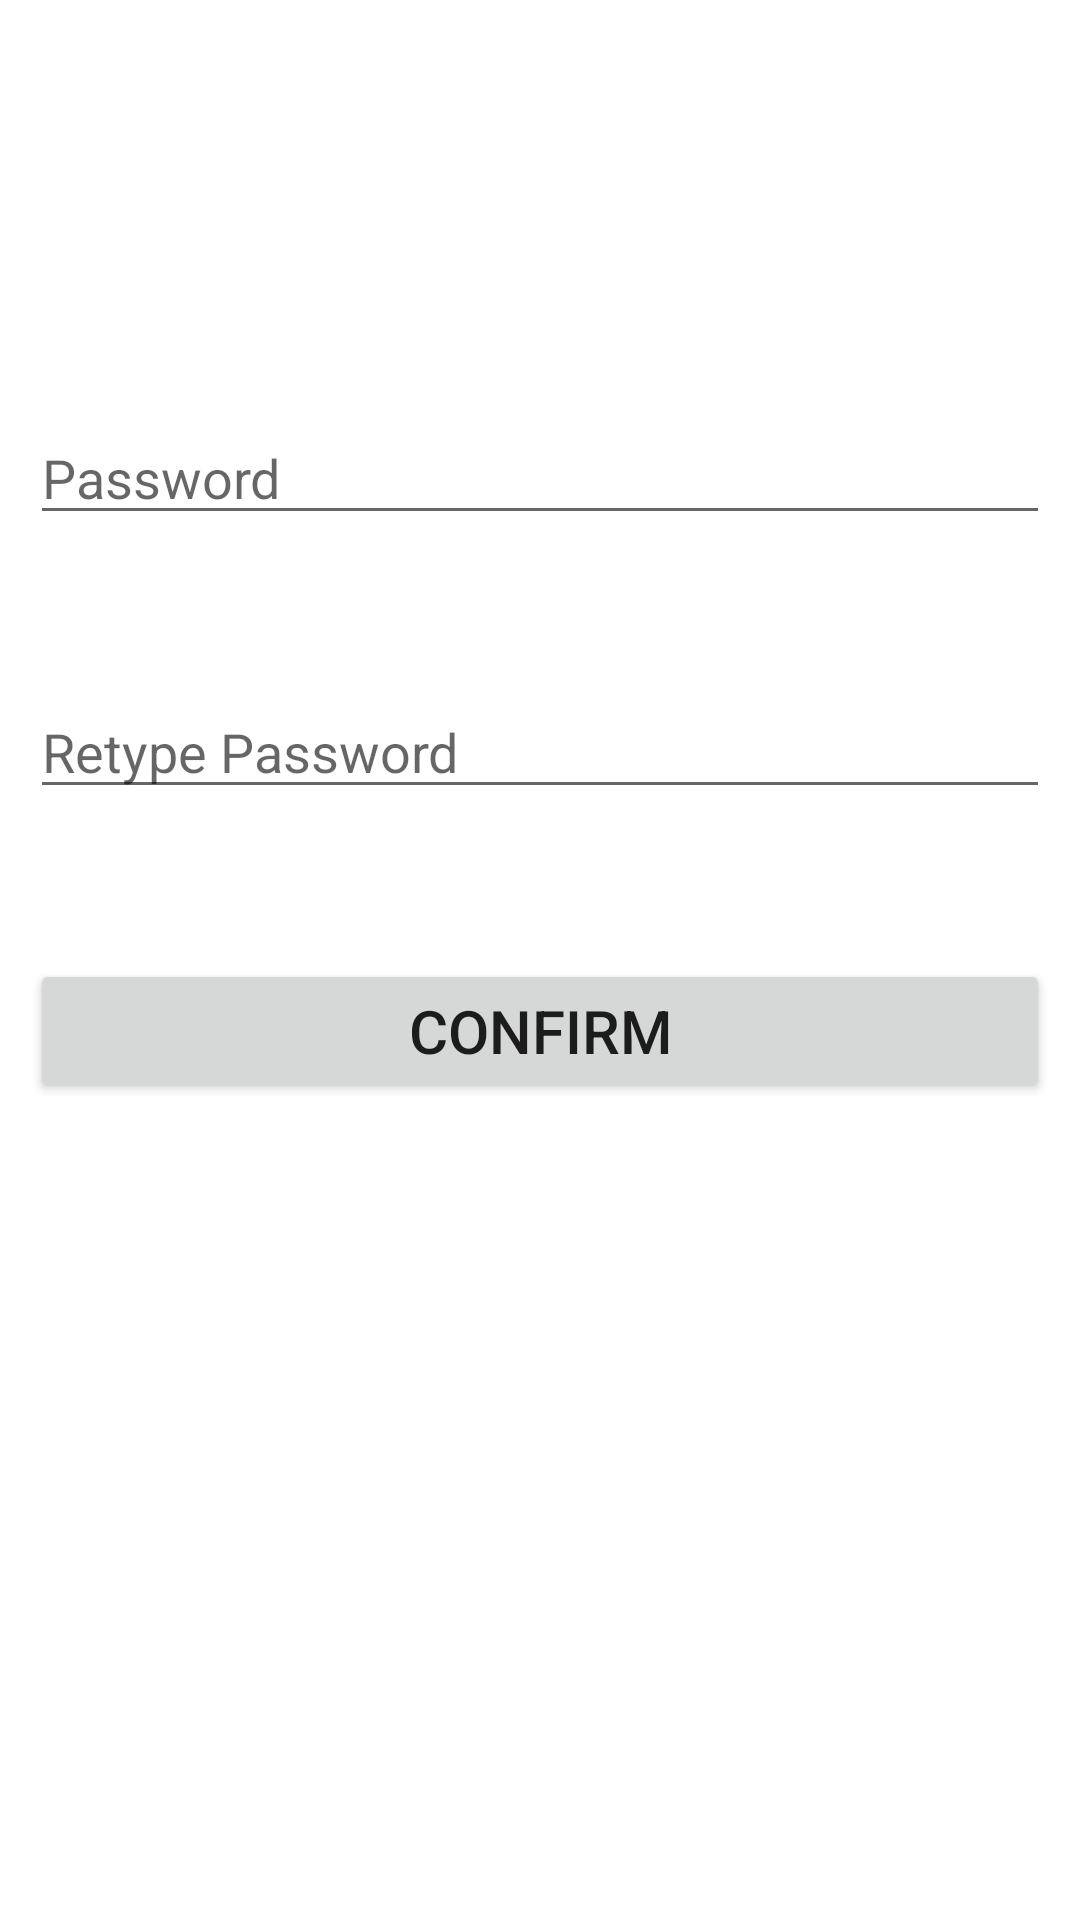

Reconstruct the res/layout file that produces this screen, plus the resources it refers to.
<!-- AndroidManifest.xml: application theme Theme.Loginsqlite -->
<!-- res/layout/activity_reset.xml -->
<?xml version="1.0" encoding="utf-8"?>
<RelativeLayout xmlns:android="http://schemas.android.com/apk/res/android"
    xmlns:app="http://schemas.android.com/apk/res-auto"
    xmlns:tools="http://schemas.android.com/tools"
    android:layout_width="match_parent"
    android:layout_height="match_parent"
    android:padding="10dp"
    tools:context=".ResetActivity">

    <TextView
        android:id="@+id/username_reset_text"
        android:layout_width="match_parent"
        android:layout_height="wrap_content"
        android:layout_marginTop="50dp"
        android:textSize="20dp"/>

    <EditText
        android:id="@+id/password_reset"
        android:layout_width="match_parent"
        android:layout_height="wrap_content"
        android:layout_marginTop="50dp"
        android:hint="Password"
        android:layout_below="@+id/username_reset_text"/>

    <EditText
        android:id="@+id/repassword_reset"
        android:layout_width="match_parent"
        android:layout_height="wrap_content"
        android:layout_marginTop="50dp"
        android:hint="Retype Password"
        android:layout_below="@+id/password_reset"/>

    <Button
        android:id="@+id/btnconfirm"
        android:layout_width="match_parent"
        android:layout_height="wrap_content"
        android:text="Confirm"
        android:textSize="20dp"
        android:layout_marginTop="50dp"
        android:layout_below="@+id/repassword_reset"/>

</RelativeLayout>
<!-- resources referenced by this layout -->
<resources>
  <style name="Theme.Loginsqlite" parent="Theme.MaterialComponents.DayNight.NoActionBar">
          
          <item name="colorPrimary">@color/purple_500</item>
          <item name="colorPrimaryVariant">@color/purple_700</item>
          <item name="colorOnPrimary">@color/white</item>
          
          <item name="colorSecondary">@color/teal_200</item>
          <item name="colorSecondaryVariant">@color/teal_700</item>
          <item name="colorOnSecondary">@color/black</item>
          
          <item name="android:statusBarColor" tools:targetApi="l">?attr/colorPrimaryVariant</item>
          
      </style>
  <color name="purple_500">#FF6200EE</color>
  <color name="purple_700">#FF3700B3</color>
  <color name="white">#FFFFFFFF</color>
  <color name="teal_200">#FF03DAC5</color>
  <color name="teal_700">#FF018786</color>
  <color name="black">#FF000000</color>
</resources>
